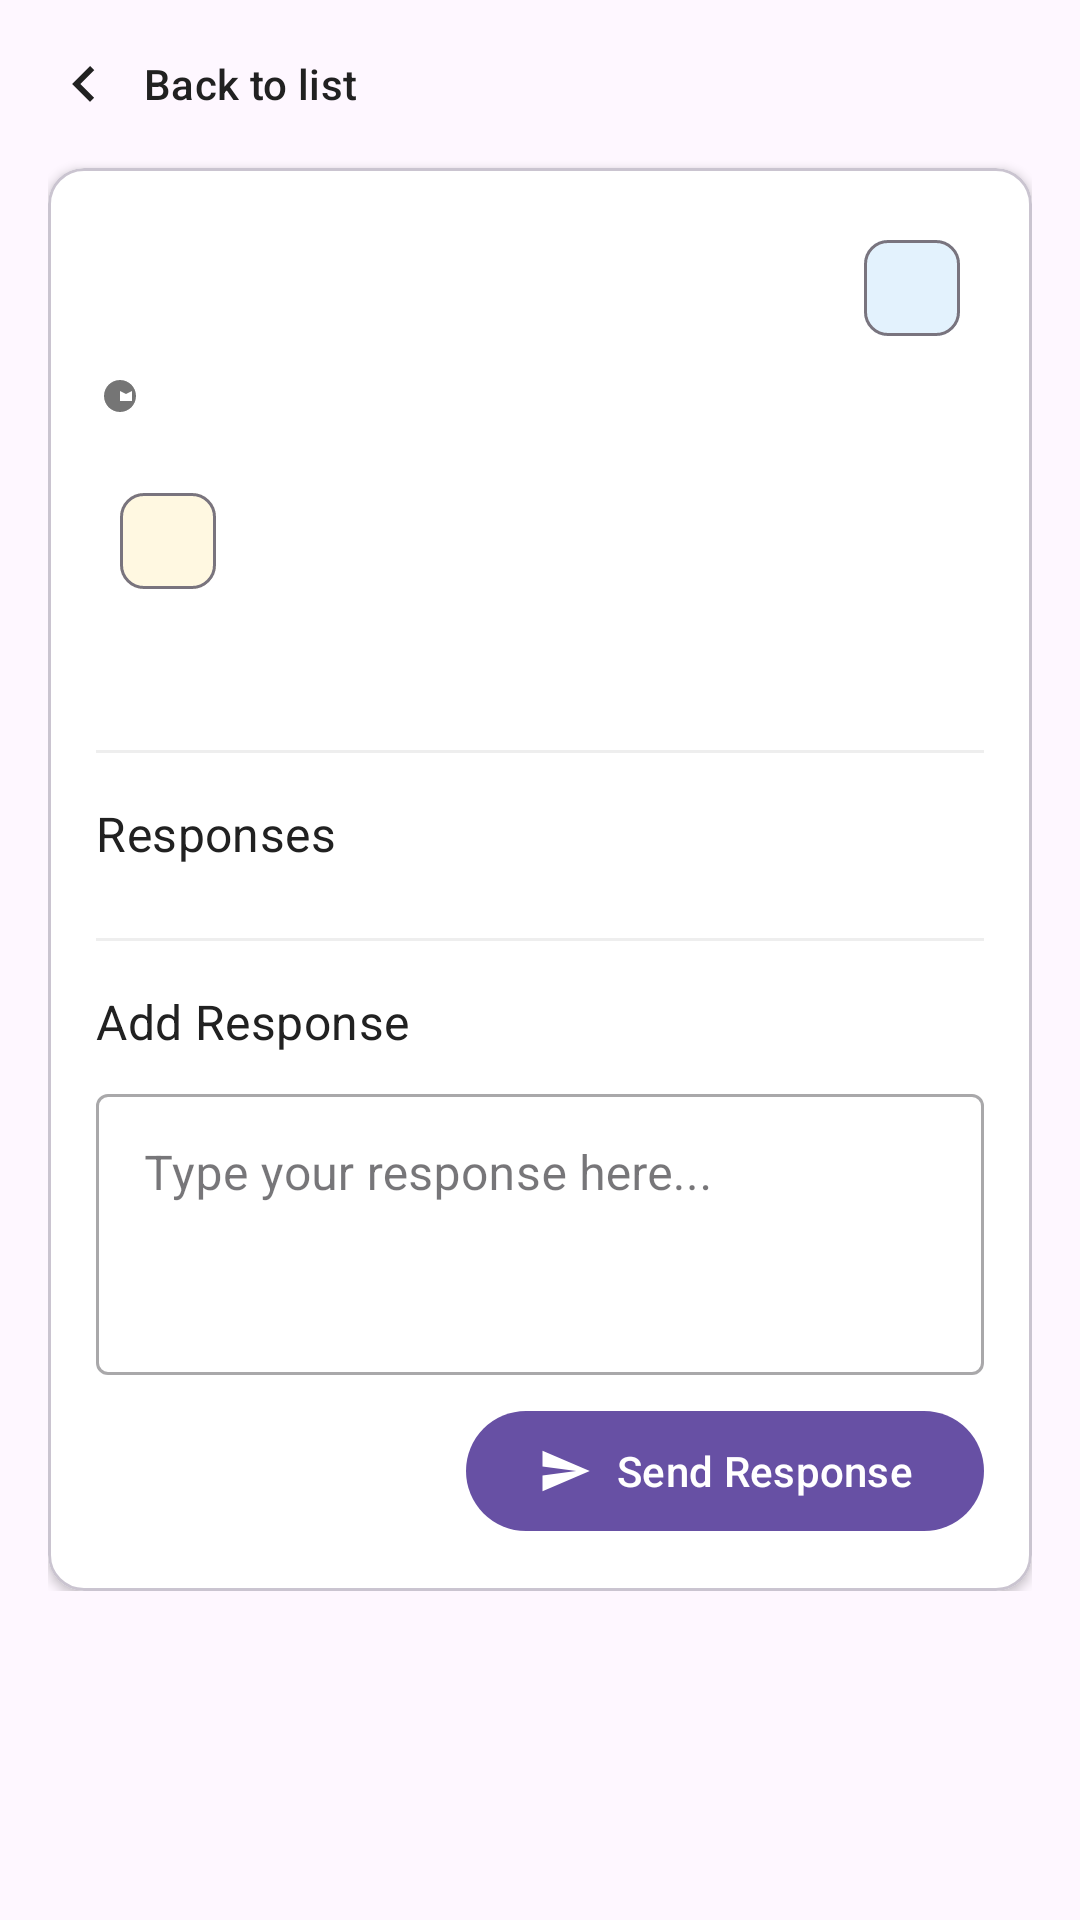

This screen was rendered from an Android layout file. Write that file and the resources it references.
<!-- AndroidManifest.xml: application theme Theme.SchoolApp -->
<!-- res/layout/fragment_grievance_detail.xml -->
<?xml version="1.0" encoding="utf-8"?>
<FrameLayout xmlns:android="http://schemas.android.com/apk/res/android"
    xmlns:app="http://schemas.android.com/apk/res-auto"
    xmlns:tools="http://schemas.android.com/tools"
    android:layout_width="match_parent"
    android:layout_height="match_parent"
    tools:context=".fragments.GrievanceDetailFragment">

    <androidx.core.widget.NestedScrollView
        android:layout_width="match_parent"
        android:layout_height="match_parent"
        android:clipToPadding="false"
        android:padding="16dp">

        <LinearLayout
            android:layout_width="match_parent"
            android:layout_height="wrap_content"
            android:orientation="vertical">

            <LinearLayout
                android:layout_width="match_parent"
                android:layout_height="wrap_content"
                android:gravity="center_vertical"
                android:orientation="horizontal"
                android:paddingBottom="16dp">

                <ImageView
                    android:id="@+id/backButton"
                    android:layout_width="24dp"
                    android:layout_height="24dp"
                    android:background="?attr/selectableItemBackgroundBorderless"
                    android:clickable="true"
                    android:focusable="true"
                    android:src="@drawable/ic_chevron_left"
                    app:tint="@color/text_primary" />

                <TextView
                    android:layout_width="wrap_content"
                    android:layout_height="wrap_content"
                    android:layout_marginStart="8dp"
                    android:text="Back to list"
                    android:textAppearance="?attr/textAppearanceSubtitle2"
                    android:textColor="@color/text_primary" />

            </LinearLayout>

            <com.google.android.material.card.MaterialCardView
                android:layout_width="match_parent"
                android:layout_height="wrap_content"
                android:backgroundTint="@color/white"
                app:cardCornerRadius="12dp"
                app:cardElevation="2dp">

                <LinearLayout
                    android:layout_width="match_parent"
                    android:layout_height="wrap_content"
                    android:orientation="vertical"
                    android:padding="16dp">

                    <LinearLayout
                        android:layout_width="match_parent"
                        android:layout_height="wrap_content"
                        android:orientation="horizontal">

                        <TextView
                            android:id="@+id/grievanceTitle"
                            android:layout_width="0dp"
                            android:layout_height="wrap_content"
                            android:layout_weight="1"
                            android:textAppearance="?attr/textAppearanceHeadline6"
                            android:textColor="@color/text_primary"
                            tools:text="Inadequate Lighting in Classroom B-12" />

                        <com.google.android.material.chip.Chip
                            android:id="@+id/statusChip"
                            android:layout_width="wrap_content"
                            android:layout_height="wrap_content"
                            android:layout_marginStart="8dp"
                            android:textSize="12sp"
                            app:chipBackgroundColor="@color/chip_background_blue"
                            app:chipMinHeight="32dp"
                            tools:text="In Progress" />
                    </LinearLayout>

                    <LinearLayout
                        android:layout_width="wrap_content"
                        android:layout_height="wrap_content"
                        android:layout_marginTop="4dp"
                        android:gravity="center_vertical"
                        android:orientation="horizontal">

                        <ImageView
                            android:layout_width="16dp"
                            android:layout_height="16dp"
                            android:src="@drawable/ic_clock"
                            app:tint="@color/text_secondary" />

                        <TextView
                            android:id="@+id/grievanceDate"
                            android:layout_width="wrap_content"
                            android:layout_height="wrap_content"
                            android:layout_marginStart="4dp"
                            android:textAppearance="?attr/textAppearanceCaption"
                            android:textColor="@color/text_secondary"
                            tools:text="April 25, 2025" />

                    </LinearLayout>

                    <LinearLayout
                        android:layout_width="match_parent"
                        android:layout_height="wrap_content"
                        android:layout_marginTop="16dp"
                        android:orientation="vertical">

                        <com.google.android.material.chip.Chip
                            android:id="@+id/categoryChip"
                            android:layout_width="wrap_content"
                            android:layout_height="wrap_content"
                            android:textSize="12sp"
                            app:chipBackgroundColor="@color/chip_background_amber"
                            app:chipMinHeight="32dp"
                            tools:text="Infrastructure" />

                        <TextView
                            android:id="@+id/grievanceDescription"
                            android:layout_width="match_parent"
                            android:layout_height="wrap_content"
                            android:layout_marginTop="8dp"
                            android:textAppearance="?attr/textAppearanceBody1"
                            android:textColor="@color/text_primary"
                            tools:text="The lighting in classroom B-12 is insufficient, making it difficult to read and take notes during afternoon classes." />
                    </LinearLayout>

                    <View
                        android:id="@+id/responsesDivider"
                        android:layout_width="match_parent"
                        android:layout_height="1dp"
                        android:layout_marginTop="16dp"
                        android:background="@color/divider" />

                    <TextView
                        android:id="@+id/responsesTitle"
                        android:layout_width="wrap_content"
                        android:layout_height="wrap_content"
                        android:layout_marginTop="16dp"
                        android:text="Responses"
                        android:textAppearance="?attr/textAppearanceSubtitle1"
                        android:textColor="@color/text_primary" />

                    <androidx.recyclerview.widget.RecyclerView
                        android:id="@+id/responsesRecyclerView"
                        android:layout_width="match_parent"
                        android:layout_height="wrap_content"
                        android:layout_marginTop="8dp"
                        android:nestedScrollingEnabled="false"
                        app:layoutManager="androidx.recyclerview.widget.LinearLayoutManager"
                        tools:itemCount="2"
                        tools:listitem="@layout/item_grievance_response" />

                    <TextView
                        android:id="@+id/noResponsesText"
                        android:layout_width="match_parent"
                        android:layout_height="wrap_content"
                        android:layout_marginTop="8dp"
                        android:gravity="center"
                        android:padding="16dp"
                        android:text="No responses yet"
                        android:textColor="@color/text_secondary"
                        android:visibility="gone" />

                    <View
                        android:id="@+id/replyDivider"
                        android:layout_width="match_parent"
                        android:layout_height="1dp"
                        android:layout_marginTop="16dp"
                        android:background="@color/divider" />

                    <TextView
                        android:id="@+id/addResponseTitle"
                        android:layout_width="wrap_content"
                        android:layout_height="wrap_content"
                        android:layout_marginTop="16dp"
                        android:text="Add Response"
                        android:textAppearance="?attr/textAppearanceSubtitle1"
                        android:textColor="@color/text_primary" />

                    <com.google.android.material.textfield.TextInputLayout
                        android:id="@+id/responseInputLayout"
                        style="@style/Widget.MaterialComponents.TextInputLayout.OutlinedBox"
                        android:layout_width="match_parent"
                        android:layout_height="wrap_content"
                        android:layout_marginTop="8dp"
                        android:hint="Type your response here...">

                        <com.google.android.material.textfield.TextInputEditText
                            android:id="@+id/responseInput"
                            android:layout_width="match_parent"
                            android:layout_height="wrap_content"
                            android:gravity="top"
                            android:inputType="textMultiLine"
                            android:lines="3" />

                    </com.google.android.material.textfield.TextInputLayout>

                    <com.google.android.material.button.MaterialButton
                        android:id="@+id/sendResponseButton"
                        android:layout_width="wrap_content"
                        android:layout_height="wrap_content"
                        android:layout_gravity="end"
                        android:layout_marginTop="8dp"
                        android:text="Send Response"
                        app:icon="@drawable/ic_send" />

                </LinearLayout>
            </com.google.android.material.card.MaterialCardView>
        </LinearLayout>
    </androidx.core.widget.NestedScrollView>

</FrameLayout>
<!-- res/layout/item_grievance_response.xml (included above) -->
<?xml version="1.0" encoding="utf-8"?>
<androidx.constraintlayout.widget.ConstraintLayout xmlns:android="http://schemas.android.com/apk/res/android"
    xmlns:app="http://schemas.android.com/apk/res-auto"
    android:layout_width="match_parent"
    android:layout_height="wrap_content"
    android:background="@color/white">

    <TextView
        android:layout_width="match_parent"
        android:layout_height="wrap_content"
        android:gravity="center"
        android:text="Grievances response..."
        app:layout_constraintBottom_toBottomOf="parent"
        app:layout_constraintEnd_toEndOf="parent"
        app:layout_constraintStart_toStartOf="parent"
        app:layout_constraintTop_toTopOf="parent" />

</androidx.constraintlayout.widget.ConstraintLayout>
<!-- resources referenced by this layout -->
<resources>
  <color name="chip_background_amber">#FFFFF8E1</color>
  <color name="chip_background_blue">#FFE3F2FD</color>
  <color name="divider">#FFEEEEEE</color>
  <color name="text_primary">#FF212121</color>
  <color name="text_secondary">#FF757575</color>
  <color name="white">#FFFFFFFF</color>
  <!-- drawable ic_chevron_left (drawable) -->
  <vector xmlns:android="http://schemas.android.com/apk/res/android"
      android:width="24dp"
      android:height="24dp"
      android:viewportWidth="24.0"
      android:viewportHeight="24.0">
      <path
          android:fillColor="#000000"
          android:pathData="M15.41,16.59L10.83,12L15.41,7.41L14,6L8,12L14,18L15.41,16.59Z" />
  </vector>
  <!-- drawable ic_clock (drawable) -->
  <vector xmlns:android="http://schemas.android.com/apk/res/android"
      android:width="24dp"
      android:height="24dp"
      android:viewportWidth="24.0"
      android:viewportHeight="24.0">
      <path
          android:fillColor="#000000"
          android:pathData="M12,4c-4.42,0 -8,3.58 -8,8s3.58,8 8,8 8,-3.58 8,-8 -3.58,-8 -8,-8zM12,14.5v-5l3,1.5 3,-1.5v5z" />
  </vector>
  <!-- drawable ic_send (drawable) -->
  <vector xmlns:android="http://schemas.android.com/apk/res/android"
      android:width="24dp"
      android:height="24dp"
      android:viewportWidth="24.0"
      android:viewportHeight="24.0">
      <path
          android:fillColor="#000000"
          android:pathData="M2,21L23,12L2,3V10L17,12L2,14V21Z" />
  </vector>
  <style name="Theme.SchoolApp" parent="Base.Theme.SchoolApp" />
  <style name="Base.Theme.SchoolApp" parent="Theme.Material3.DayNight.NoActionBar">
           <item name="android:statusBarColor">@color/white</item>
      </style>
</resources>
